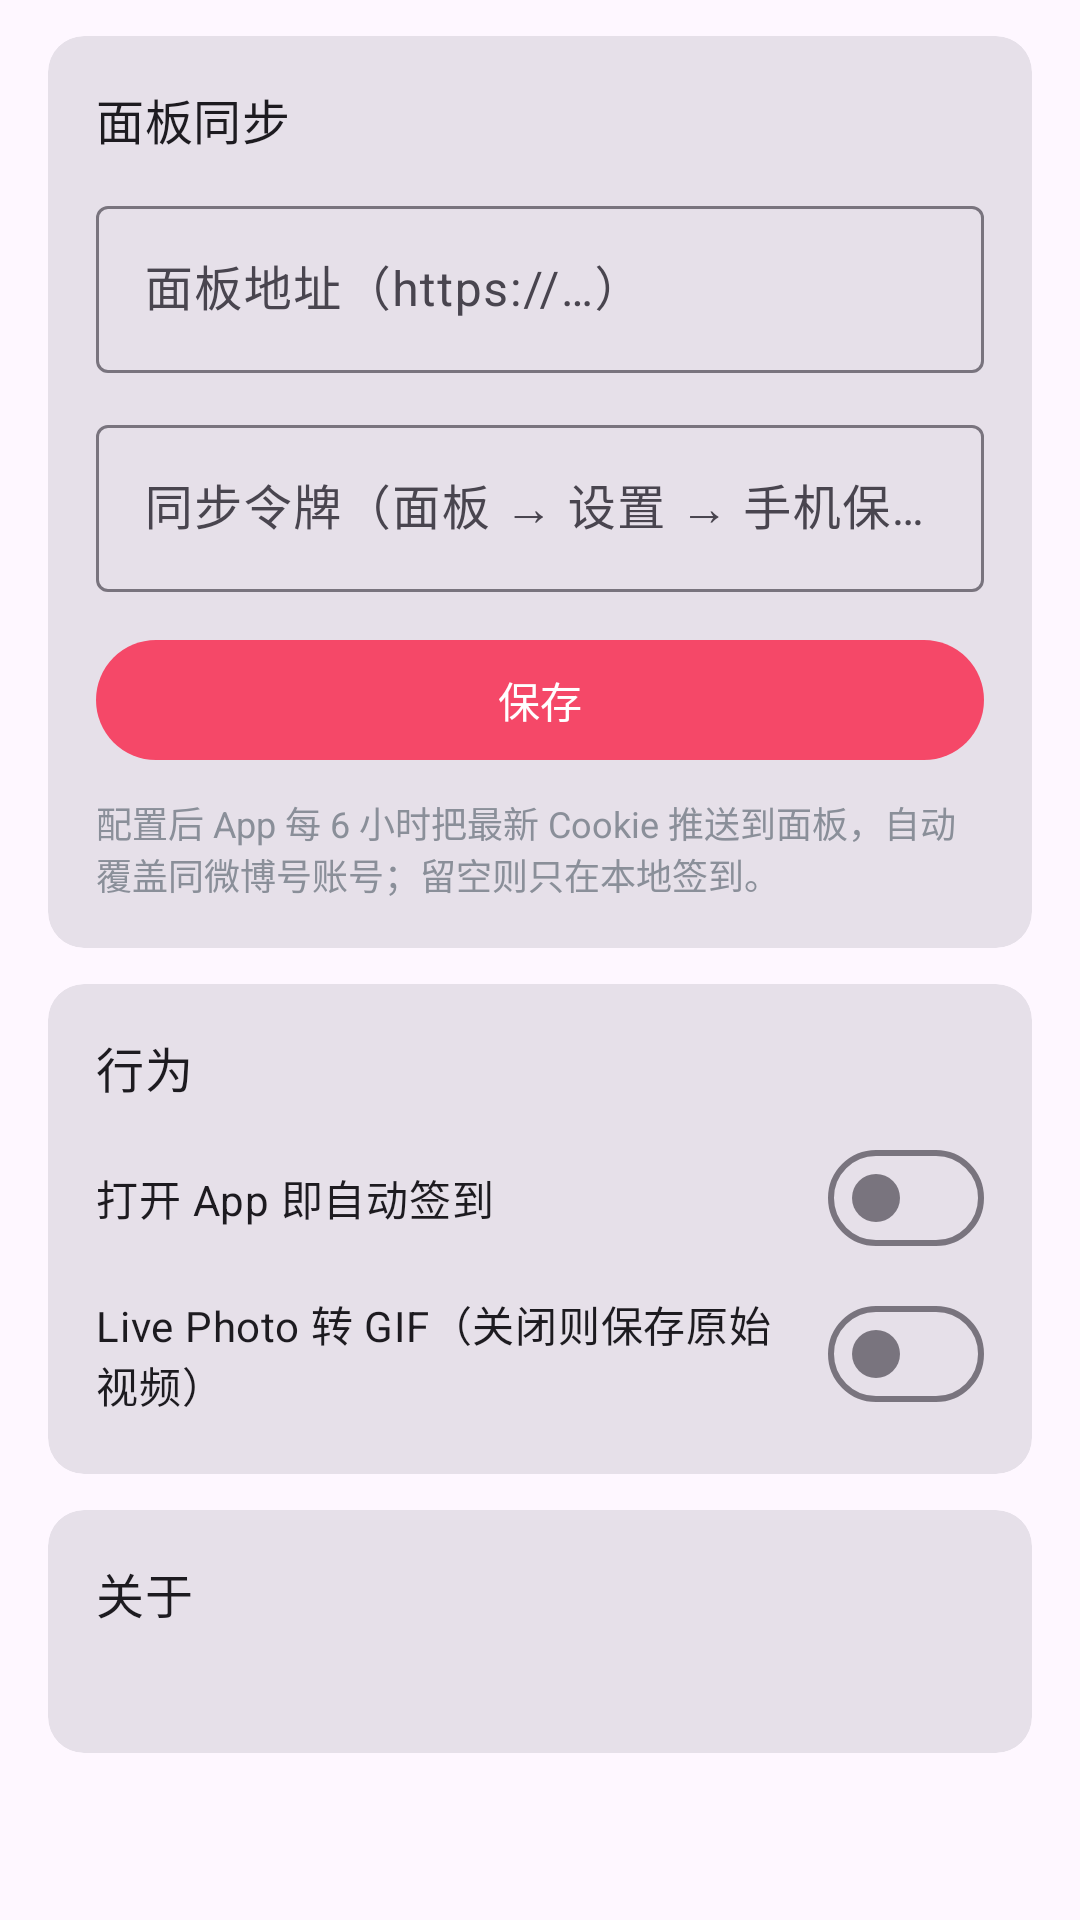

This screen was rendered from an Android layout file. Write that file and the resources it references.
<!-- AndroidManifest.xml: application theme Theme.Wcm -->
<!-- res/layout/fragment_settings.xml -->
<?xml version="1.0" encoding="utf-8"?>
<ScrollView xmlns:android="http://schemas.android.com/apk/res/android"
    xmlns:app="http://schemas.android.com/apk/res-auto"
    android:layout_width="match_parent"
    android:layout_height="match_parent"
    android:fillViewport="true">

    <LinearLayout
        android:layout_width="match_parent"
        android:layout_height="wrap_content"
        android:orientation="vertical"
        android:paddingStart="16dp"
        android:paddingEnd="16dp"
        android:paddingBottom="16dp">

        
        <com.google.android.material.card.MaterialCardView
            style="?attr/materialCardViewFilledStyle"
            android:layout_width="match_parent"
            android:layout_height="wrap_content"
            android:layout_marginTop="12dp">

            <LinearLayout
                android:layout_width="match_parent"
                android:layout_height="wrap_content"
                android:orientation="vertical"
                android:padding="16dp">

                <TextView
                    android:layout_width="wrap_content"
                    android:layout_height="wrap_content"
                    android:text="@string/settings_panel_title"
                    android:textAppearance="@style/TextAppearance.Material3.TitleMedium" />

                <com.google.android.material.textfield.TextInputLayout
                    android:layout_width="match_parent"
                    android:layout_height="wrap_content"
                    android:layout_marginTop="12dp"
                    android:hint="@string/settings_panel_url_hint">

                    <com.google.android.material.textfield.TextInputEditText
                        android:id="@+id/etPanelUrl"
                        android:layout_width="match_parent"
                        android:layout_height="wrap_content"
                        android:inputType="textUri"
                        android:maxLines="1" />
                </com.google.android.material.textfield.TextInputLayout>

                <com.google.android.material.textfield.TextInputLayout
                    android:layout_width="match_parent"
                    android:layout_height="wrap_content"
                    android:layout_marginTop="12dp"
                    android:hint="@string/settings_panel_token_hint">

                    <com.google.android.material.textfield.TextInputEditText
                        android:id="@+id/etPanelToken"
                        android:layout_width="match_parent"
                        android:layout_height="wrap_content"
                        android:inputType="text"
                        android:maxLines="1" />
                </com.google.android.material.textfield.TextInputLayout>

                <com.google.android.material.button.MaterialButton
                    android:id="@+id/btnSavePanel"
                    android:layout_width="match_parent"
                    android:layout_height="wrap_content"
                    android:layout_marginTop="12dp"
                    android:text="@string/settings_save"
                    android:textSize="14sp" />

                <TextView
                    android:layout_width="match_parent"
                    android:layout_height="wrap_content"
                    android:layout_marginTop="8dp"
                    android:text="@string/settings_panel_note"
                    android:textSize="12sp"
                    android:textColor="@color/text_secondary" />
            </LinearLayout>
        </com.google.android.material.card.MaterialCardView>

        
        <com.google.android.material.card.MaterialCardView
            style="?attr/materialCardViewFilledStyle"
            android:layout_width="match_parent"
            android:layout_height="wrap_content"
            android:layout_marginTop="12dp">

            <LinearLayout
                android:layout_width="match_parent"
                android:layout_height="wrap_content"
                android:orientation="vertical"
                android:padding="16dp">

                <TextView
                    android:layout_width="wrap_content"
                    android:layout_height="wrap_content"
                    android:text="@string/settings_behavior_title"
                    android:textAppearance="@style/TextAppearance.Material3.TitleMedium" />

                <com.google.android.material.materialswitch.MaterialSwitch
                    android:id="@+id/switchAutoOnOpen"
                    android:layout_width="match_parent"
                    android:layout_height="wrap_content"
                    android:layout_marginTop="8dp"
                    android:text="@string/auto_on_open" />

                <com.google.android.material.materialswitch.MaterialSwitch
                    android:id="@+id/switchCrawlGif"
                    android:layout_width="match_parent"
                    android:layout_height="wrap_content"
                    android:layout_marginTop="4dp"
                    android:text="@string/settings_live_gif" />
            </LinearLayout>
        </com.google.android.material.card.MaterialCardView>

        
        <com.google.android.material.card.MaterialCardView
            style="?attr/materialCardViewFilledStyle"
            android:layout_width="match_parent"
            android:layout_height="wrap_content"
            android:layout_marginTop="12dp">

            <LinearLayout
                android:layout_width="match_parent"
                android:layout_height="wrap_content"
                android:orientation="vertical"
                android:padding="16dp">

                <TextView
                    android:layout_width="wrap_content"
                    android:layout_height="wrap_content"
                    android:text="@string/settings_about_title"
                    android:textAppearance="@style/TextAppearance.Material3.TitleMedium" />

                <TextView
                    android:id="@+id/tvAbout"
                    android:layout_width="match_parent"
                    android:layout_height="wrap_content"
                    android:layout_marginTop="8dp"
                    android:textSize="13sp"
                    android:textColor="@color/text_secondary" />
            </LinearLayout>
        </com.google.android.material.card.MaterialCardView>
    </LinearLayout>
</ScrollView>
<!-- resources referenced by this layout -->
<resources>
  <color name="text_secondary">#8A8F99</color>
  <string name="auto_on_open">打开 App 即自动签到</string>
  <string name="settings_about_title">关于</string>
  <string name="settings_behavior_title">行为</string>
  <string name="settings_live_gif">Live Photo 转 GIF（关闭则保存原始视频）</string>
  <string name="settings_panel_note">配置后 App 每 6 小时把最新 Cookie 推送到面板，自动覆盖同微博号账号；留空则只在本地签到。</string>
  <string name="settings_panel_title">面板同步</string>
  <string name="settings_panel_token_hint">同步令牌（面板 → 设置 → 手机保活 → 生成）</string>
  <string name="settings_panel_url_hint">面板地址（https://…）</string>
  <string name="settings_save">保存</string>
  <style name="Theme.Wcm" parent="Theme.Material3.DayNight.NoActionBar">
          <item name="colorPrimary">@color/brand</item>
          <item name="colorPrimaryDark">@color/brand_dark</item>
          <item name="android:windowBackground">?android:attr/colorBackground</item>
          
          <item name="android:windowLayoutInDisplayCutoutMode" tools:targetApi="o_mr1">
              shortEdges
          </item>
          
          <item name="android:windowLightStatusBar">true</item>
      </style>
  <color name="brand">#F54868</color>
  <color name="brand_dark">#C4344E</color>
</resources>
